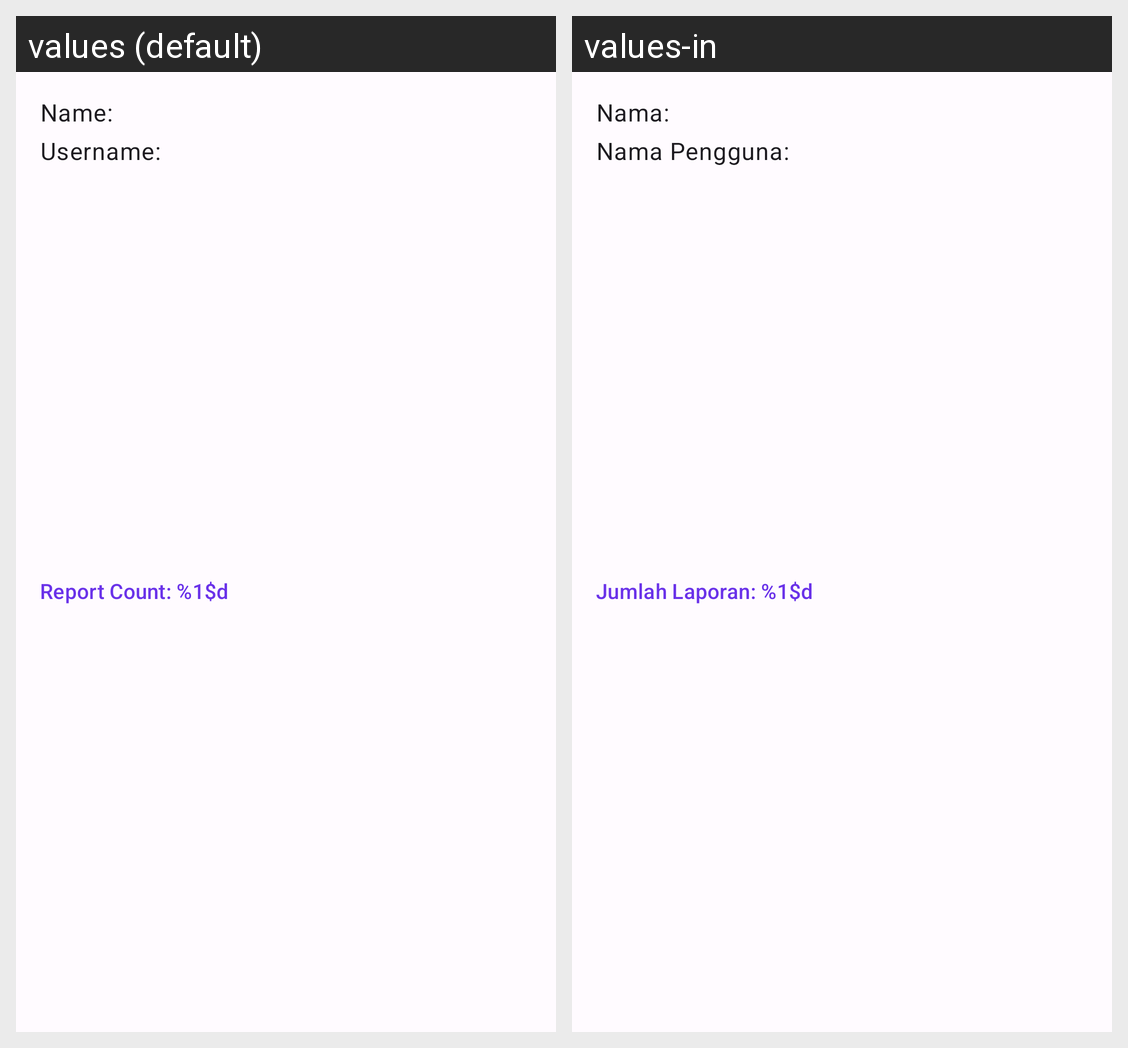

Strings drawn on this Android screen and how each of the app's shown locales translates them:
Android screen res/layout/user_report_item.xml rendered under 2 locales, left to right: values (default), values-in. Device: Nexus 5 (rendered at 1080×1920; each locale shown at half size, 540×960, under a caption strip naming it); theme Theme.Gemastik15.
Strings drawn on this screen, with the default value and each locale's value (text and hints the layout hard-codes, and strings that could not be matched under every locale, appear in the picture but are not listed):

name_title
  values: Name:
  values-in: Nama:

username_title
  values: Username:
  values-in: Nama Pengguna:

report_count
  values: Report Count: %1$d
  values-in: Jumlah Laporan: %1$d
